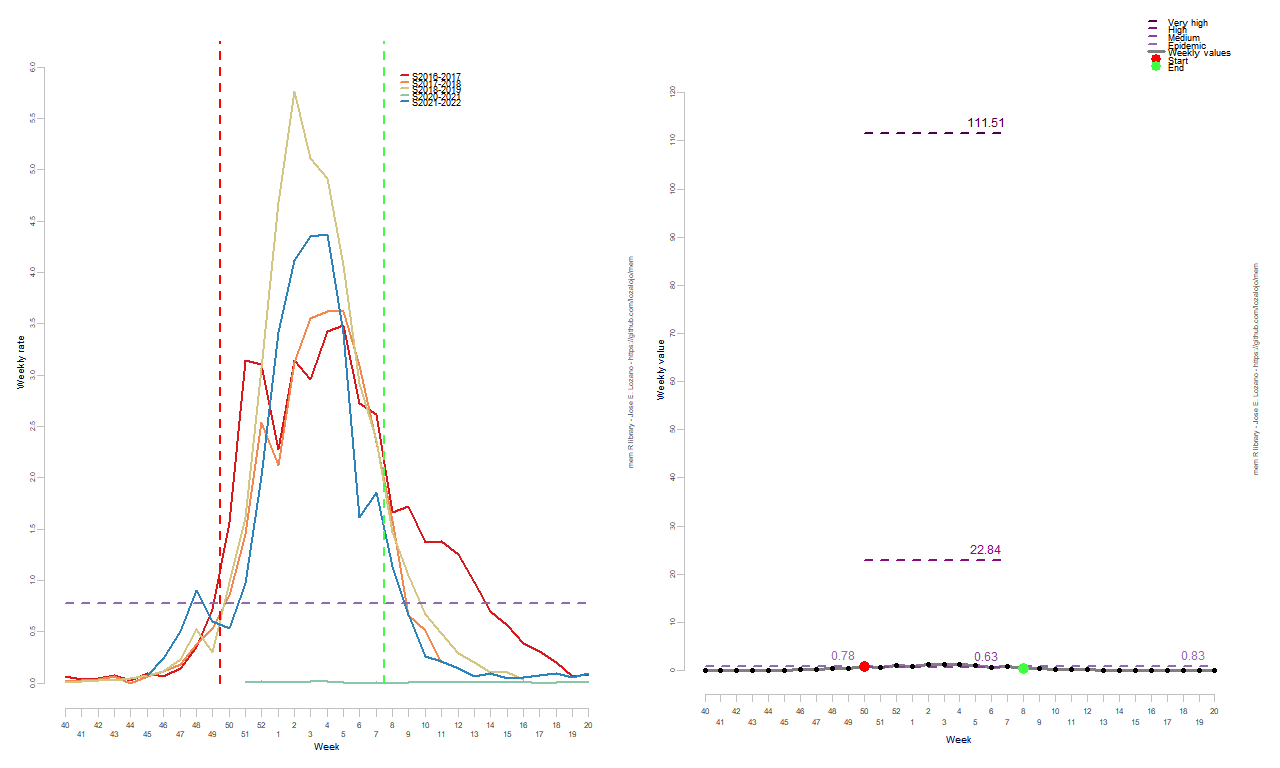

Values plotted in this chart, from the file beside it:
RelativeWeek, Intensity
1, 0.02056
2, 0.02851
3, 0.032
4, 0.04664
5, 0.01274
6, 0.07562
7, 0.1188
8, 0.2362
9, 0.4999
10, 0.5098
11, 0.9147
12, 0.6022
13, 1.014
14, 0.8435
15, 1.209
16, 1.281
17, 1.281
18, 0.9936
19, 0.5934
20, 0.7854
21, 0.3825
22, 0.3565
23, 0.2587
24, 0.1835
25, 0.1557
26, 0.09348
27, 0.07903
28, 0.05569
29, 0.06462
30, 0.03469
31, 0.05159
32, 0.02739
33, 0.03524
